Image classification data set "food11_augmented" (NorwegianIcecube/DNN_AE_GAN on GitHub). Class labels (11): bread, dairy product, dessert, egg, fried food, meat, noodles pasta, rice, seafood, soup, vegetable fruit.

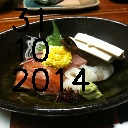
Label: seafood

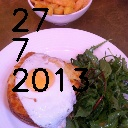
Label: egg

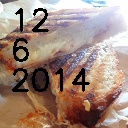
Label: bread

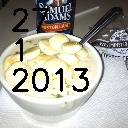
Label: soup

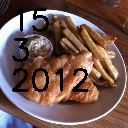
Label: fried food

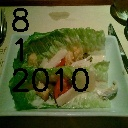
Label: vegetable fruit
